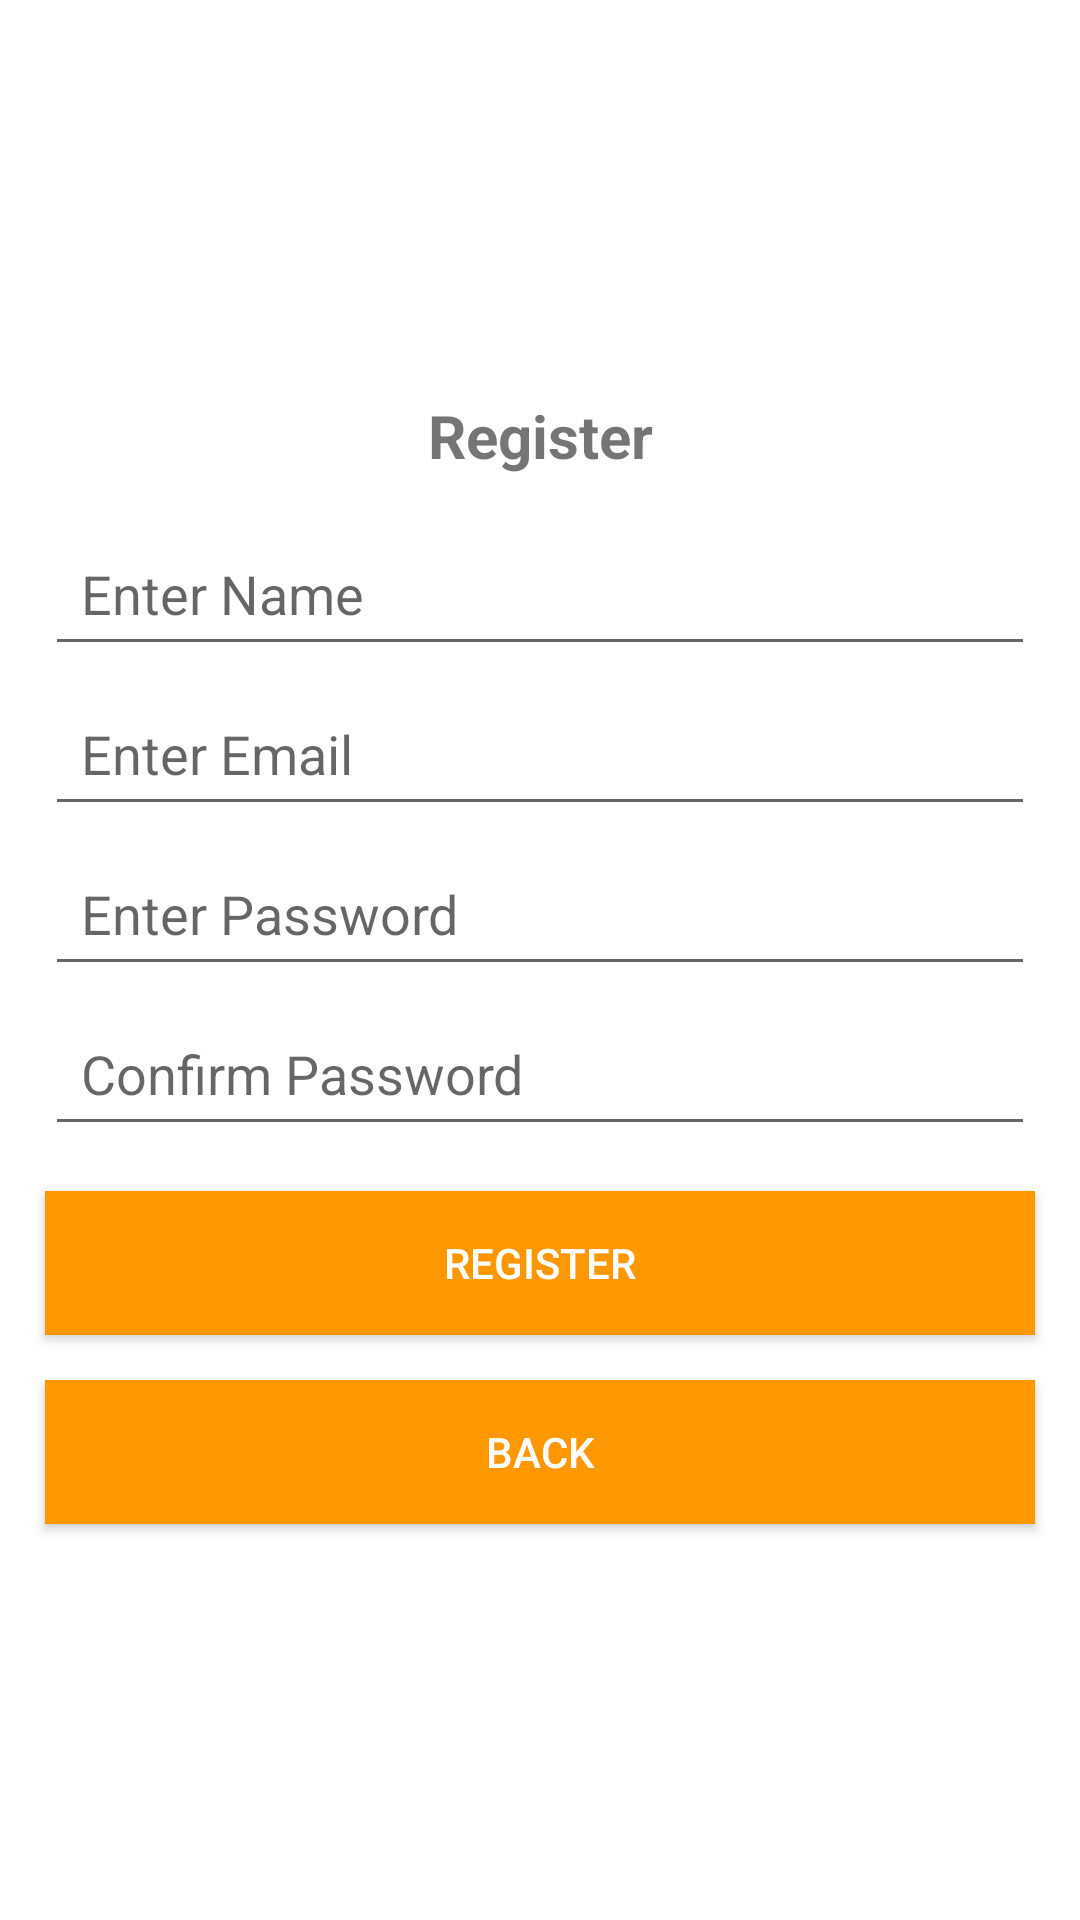

Write the Android layout XML for this screen, with the resource values it uses.
<!-- AndroidManifest.xml: application theme Theme.Network -->
<!-- res/layout/activity_sign_up.xml -->
<?xml version="1.0" encoding="utf-8"?>
<LinearLayout xmlns:android="http://schemas.android.com/apk/res/android"
    xmlns:app="http://schemas.android.com/apk/res-auto"
    android:layout_width="match_parent"
    android:layout_height="match_parent"
    android:gravity="center"
    android:orientation="vertical">


        <TextView
        android:layout_width="match_parent"
        android:layout_height="wrap_content"
        android:layout_marginBottom="10dp"
        android:text="@string/register"
        android:textAlignment="center"
        android:textSize="20sp"
        android:textStyle="bold"
        app:layout_constraintBottom_toBottomOf="parent"
        app:layout_constraintLeft_toLeftOf="parent"
        app:layout_constraintRight_toRightOf="parent"
        app:layout_constraintTop_toTopOf="parent"
        android:gravity="center_horizontal"
            />

        <EditText
        android:id="@+id/et_reg_name"
        android:layout_width="match_parent"
        android:layout_height="wrap_content"
        android:layout_marginStart="15dp"
        android:layout_marginTop="5dp"
        android:layout_marginEnd="15dp"
        android:inputType="text"
        android:hint="@string/enter_name"
        android:padding="12dp"
        android:textColor="@color/colorText" />

        <EditText
        android:id="@+id/et_reg_email"
        android:layout_width="match_parent"
        android:layout_height="wrap_content"
        android:layout_marginStart="15dp"
        android:layout_marginTop="5dp"
        android:inputType="textEmailAddress"
        android:layout_marginEnd="15dp"
        android:hint="@string/enter_email"
        android:padding="12dp"
        android:textColor="@color/colorText" />

        <EditText
        android:id="@+id/et_reg_Password"
        android:layout_width="match_parent"
        android:layout_height="wrap_content"
        android:layout_marginStart="15dp"
        android:layout_marginTop="5dp"
        android:inputType="textPassword"
        android:layout_marginEnd="15dp"
        android:hint="@string/enter_password"
        android:padding="12dp"
        android:textColor="@color/colorText" />

        <EditText
        android:id="@+id/etConfirmPassword"
        android:layout_width="match_parent"
        android:layout_height="wrap_content"
        android:layout_marginStart="15dp"
        android:inputType="textPassword"
        android:layout_marginTop="5dp"
        android:layout_marginEnd="15dp"
        android:hint="@string/enter_confirm_password"
        android:padding="12dp"
        android:textColor="@color/colorText" />

        <Button
        android:id="@+id/btnSignUp"
        android:layout_width="match_parent"
        android:layout_height="wrap_content"
        android:background="@color/colorPrimary"
        android:layout_margin="15dp"
        android:textColor="@color/colorAccent"
        android:text="@string/btn_reg"/>

        <Button
        android:id="@+id/btnLogin"
        android:layout_width="match_parent"
        android:layout_height="wrap_content"
        android:layout_marginStart="15dp"
        android:layout_marginEnd="15dp"
        android:background="@color/colorPrimary"
        android:textColor="@color/colorAccent"
        android:text="@string/btn_back"/>

    </LinearLayout>
<!-- resources referenced by this layout -->
<resources>
  <color name="colorAccent">#FFF</color>
  <color name="colorPrimary">#FF9800</color>
  <color name="colorText">#FF000000</color>
  <string name="btn_back">Back</string>
  <string name="btn_reg">Register</string>
  <string name="enter_confirm_password">Confirm Password</string>
  <string name="enter_email">Enter Email</string>
  <string name="enter_name">Enter Name</string>
  <string name="enter_password">Enter Password</string>
  <string name="register">Register</string>
  <style name="Theme.Network" parent="Theme.MaterialComponents.DayNight.DarkActionBar">
  
          <item name="colorPrimary">@color/colorPrimary</item>
          <item name="colorPrimaryVariant">@color/colorPrimaryDark</item>
          <item name="colorOnPrimary">@color/colorText</item>
  
          <item name="colorSecondary">@color/colorTextBackround</item>
          <item name="colorSecondaryVariant">@color/colorPrimary</item>
          <item name="colorOnSecondary">@color/colorText</item>
  
          <item name="android:statusBarColor" tools:targetApi="l">?attr/colorPrimaryVariant</item>
  
      </style>
  <color name="colorPrimaryDark">#FF5722</color>
  <color name="colorTextBackround">#AAA1A1</color>
</resources>
